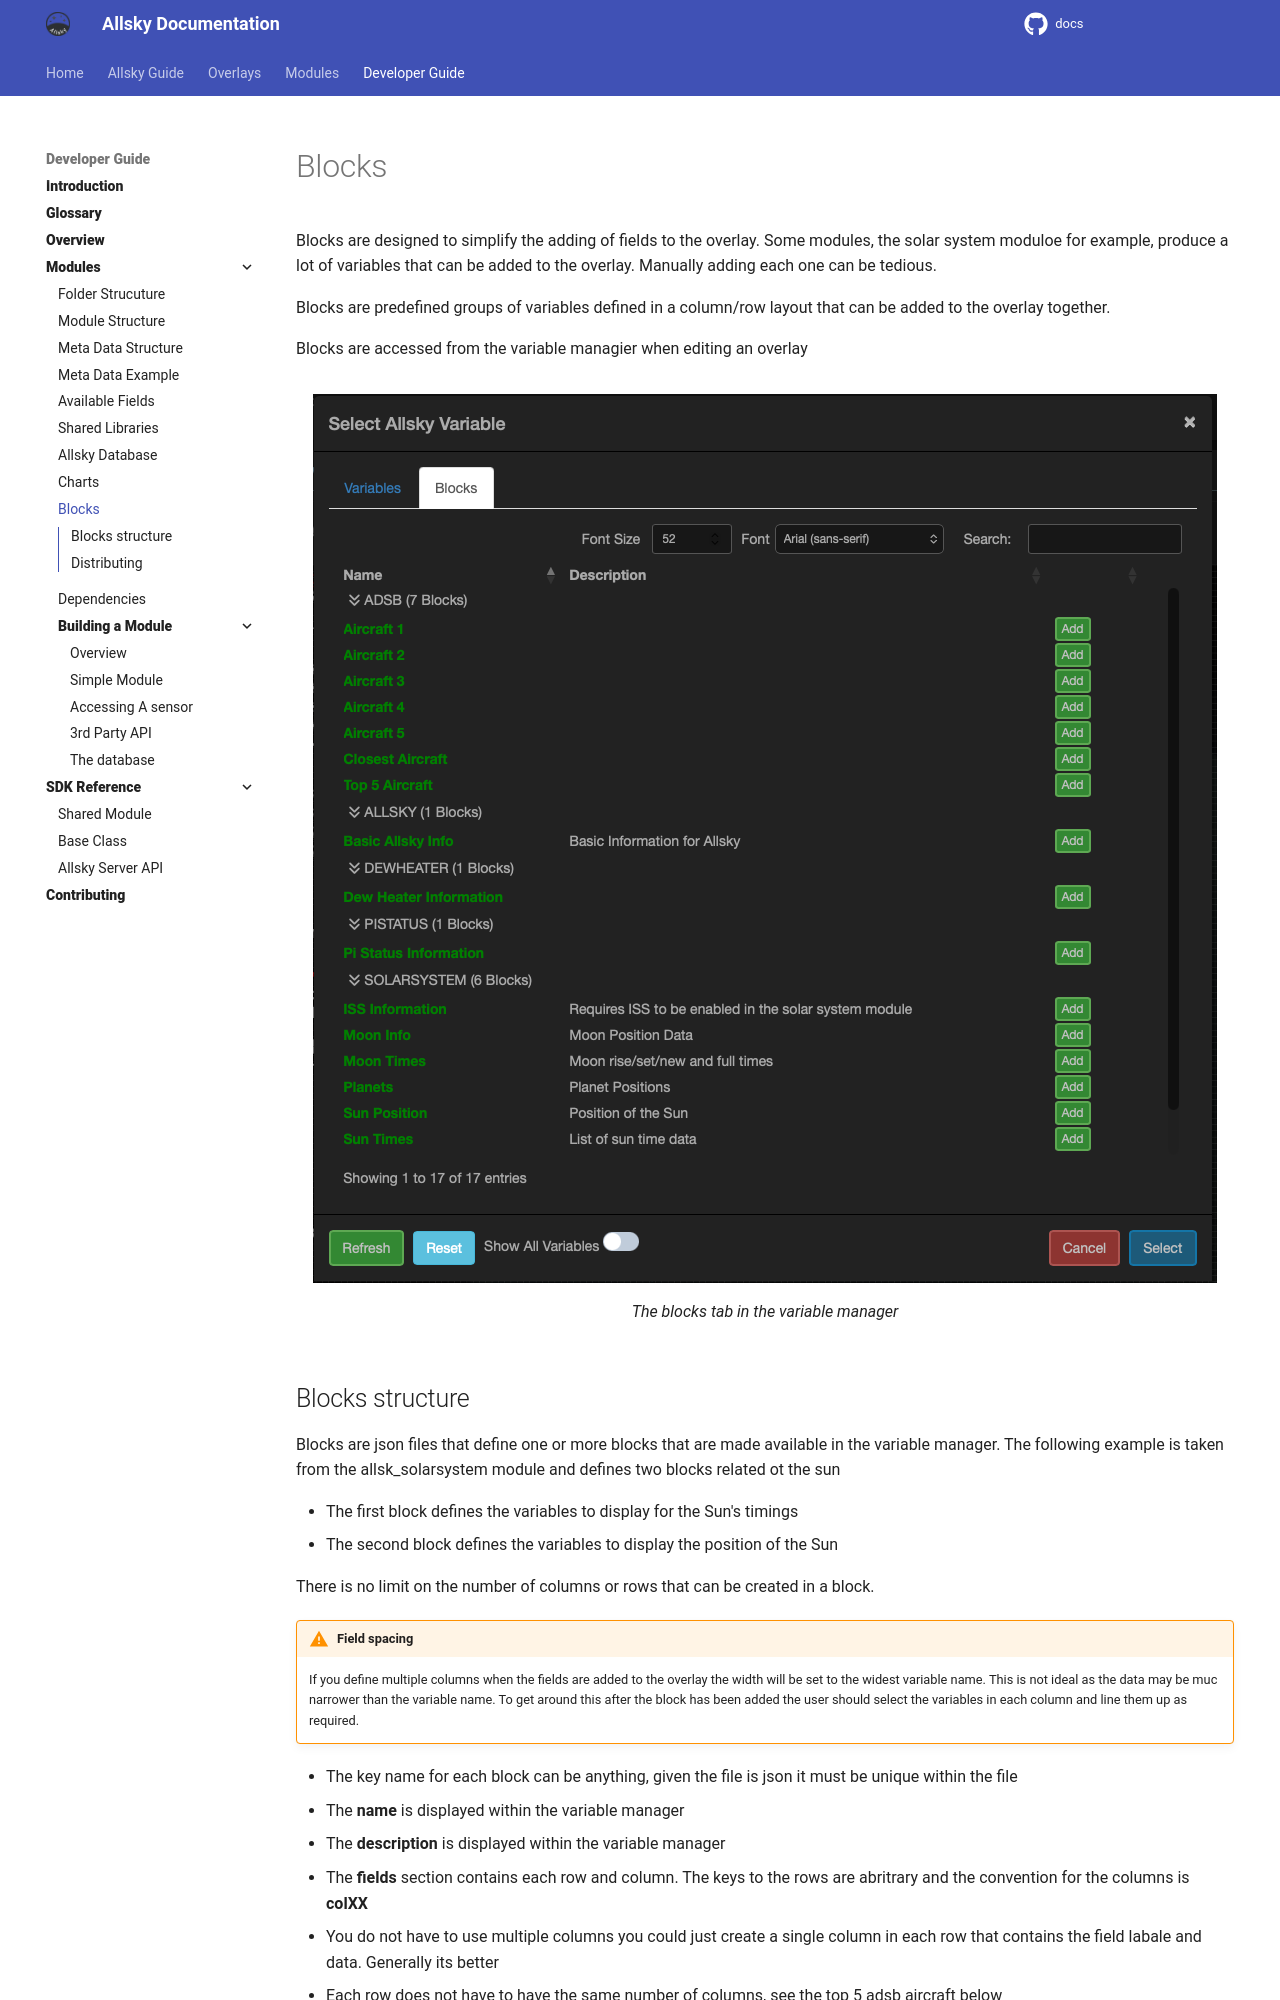

repository: Alex-developer/docs · page: developer_guide/blocks.html · generator: mkdocs

Blocks are designed to simplify the adding of fields to the overlay. Some modules, the solar system moduloe for example, produce a lot of variables that can be added to the overlay. Manually adding each one can be tedious.

Blocks are predefined groups of variables defined in a column/row layout that can be added to the overlay together.

Blocks are accessed from the variable managier when editing an overlay

![Blocks](/assets//developer_images/blocks.png)

/// caption
The blocks tab in the variable manager
///
